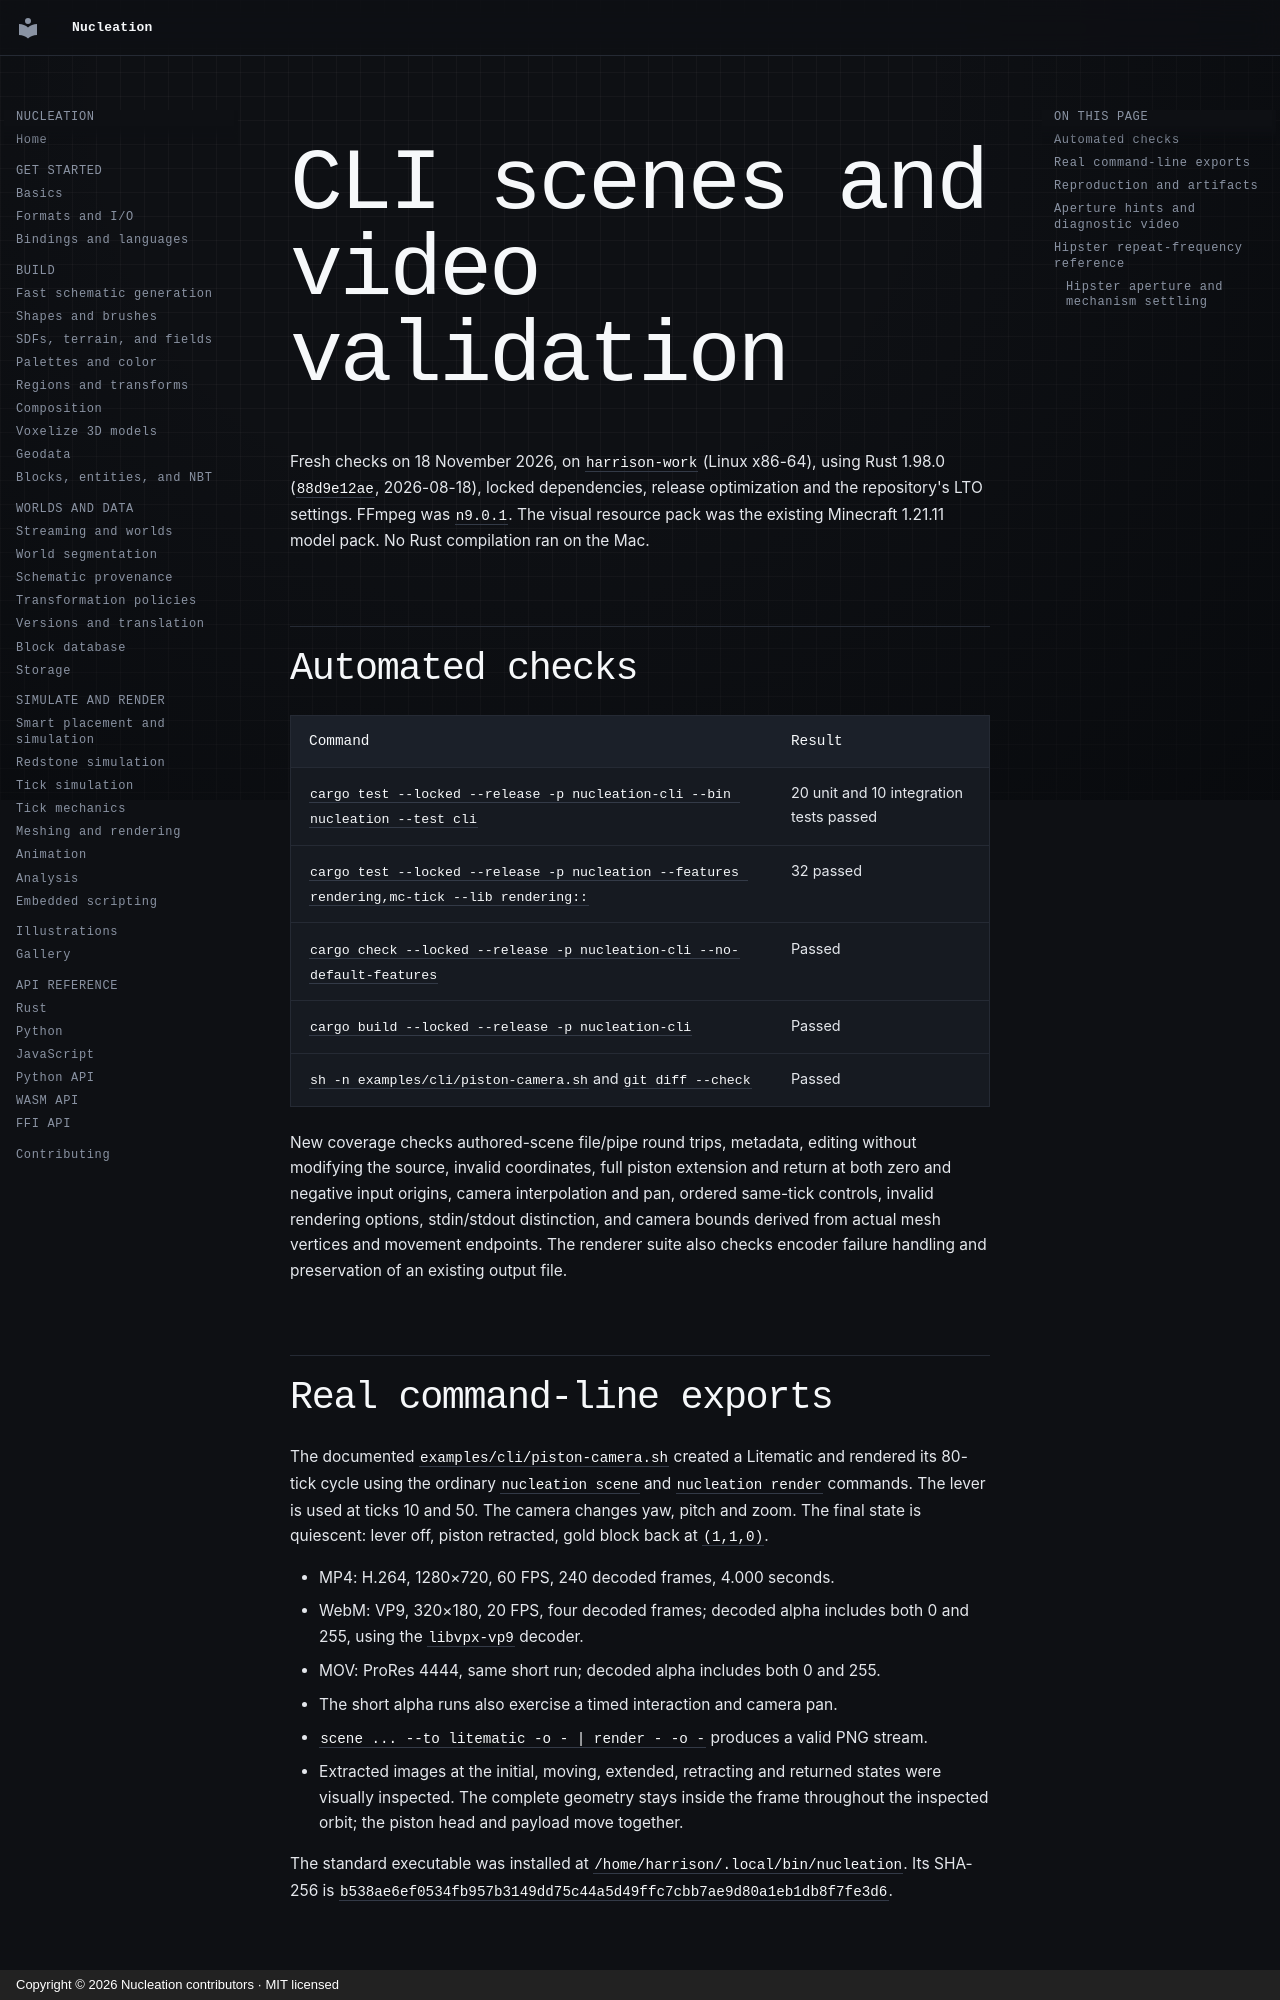

repository: Schem-at/Nucleation · page: cli-scenes-and-video-validation/index.html · generator: mkdocs · copyright: Copyright © 2026 Nucleation contributors · MIT licensed

# CLI scenes and video validation

Fresh checks on 18 November 2026, on `harrison-work` (Linux x86-64), using
Rust 1.98.0 (`88d9e12ae`, 2026-08-18), locked dependencies, release optimization
and the repository's LTO settings. FFmpeg was `n9.0.1`. The visual resource pack
was the existing Minecraft 1.21.11 model pack. No Rust compilation ran on the Mac.

## Automated checks

| Command | Result |
|---|---|
| `cargo test --locked --release -p nucleation-cli --bin nucleation --test cli` | 20 unit and 10 integration tests passed |
| `cargo test --locked --release -p nucleation --features rendering,mc-tick --lib rendering::` | 32 passed |
| `cargo check --locked --release -p nucleation-cli --no-default-features` | Passed |
| `cargo build --locked --release -p nucleation-cli` | Passed |
| `sh -n examples/cli/piston-camera.sh` and `git diff --check` | Passed |

New coverage checks authored-scene file/pipe round trips, metadata, editing
without modifying the source, invalid coordinates, full piston extension and
return at both zero and negative input origins, camera interpolation and pan,
ordered same-tick controls, invalid rendering options, stdin/stdout distinction,
and camera bounds derived from actual mesh vertices and movement endpoints.
The renderer suite also checks encoder failure handling and preservation of an
existing output file.

## Real command-line exports

The documented `examples/cli/piston-camera.sh` created a Litematic and rendered
its 80-tick cycle using the ordinary `nucleation scene` and `nucleation render`
commands. The lever is used at ticks 10 and 50. The camera changes yaw, pitch and
zoom. The final state is quiescent: lever off, piston retracted, gold block back
at `(1,1,0)`.

- MP4: H.264, 1280×720, 60 FPS, 240 decoded frames, 4.000 seconds.
- WebM: VP9, 320×180, 20 FPS, four decoded frames; decoded alpha includes both
  0 and 255, using the `libvpx-vp9` decoder.
- MOV: ProRes 4444, same short run; decoded alpha includes both 0 and 255.
- The short alpha runs also exercise a timed interaction and camera pan.
- `scene ... --to litematic -o - | render - -o -` produces a valid PNG stream.
- Extracted images at the initial, moving, extended, retracting and returned
  states were visually inspected. The complete geometry stays inside the frame
  throughout the inspected orbit; the piston head and payload move together.

The standard executable was installed at `/home/harrison/.local/bin/nucleation`.
Its SHA-256 is
`b538ae6ef0534fb957b3149dd75c44a5d49ffc7cbb7ae9d80a1eb1db8f7fe3d6`.
